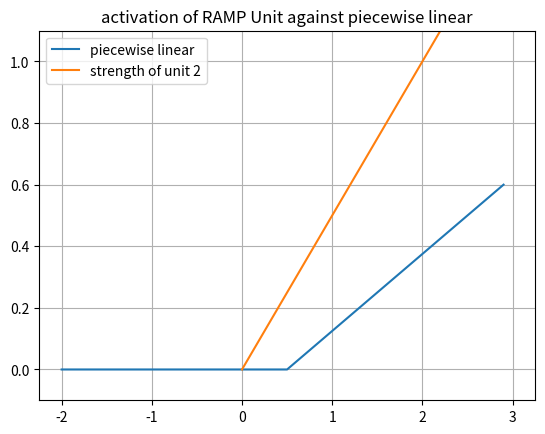
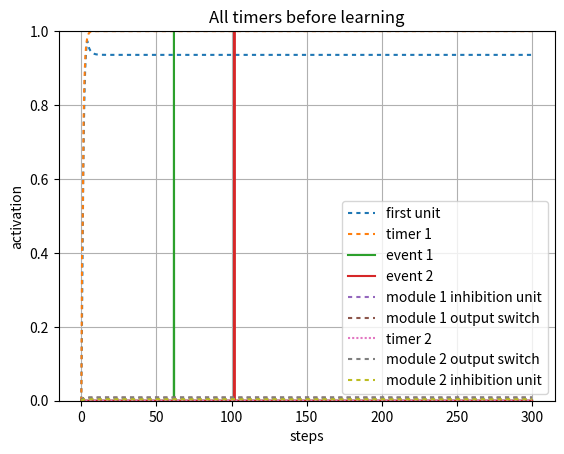
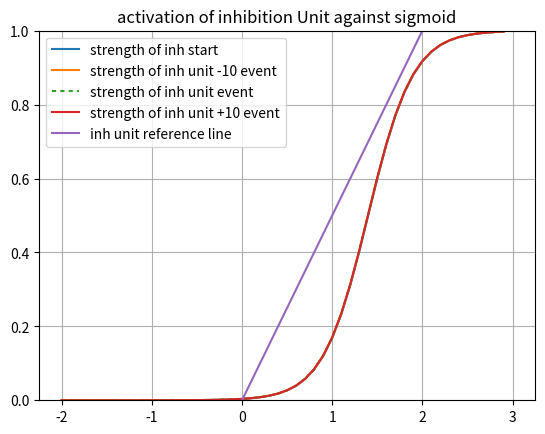
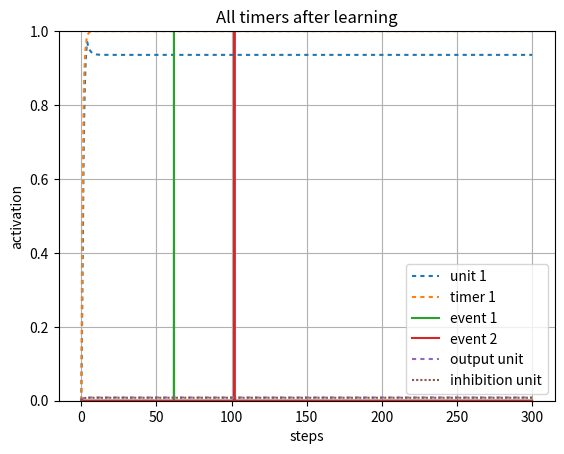

Reproduce these figures in Python, in order.
#!/usr/bin/env python3
# -*- coding: utf-8 -*-
"""
Created on Sun Apr 25 11:39:40 2021

@author: Robert Klock
Interval Timer with update rules and normal distribution
"""
import numpy as np
import matplotlib.pyplot as plt
import math
import sys

sys.path.append('/Users/<user>/Documents/Class/Fall20/SimenLab/simenlab')

def plot_curves(bias, lambd = 4, slf_excitation = 2, v = 0):
    x_axis_vals = np.arange(-2, 3, dt)
    plt.plot(x_axis_vals, graph_sigmoid(lambd, x_axis_vals, bias - v))
    x1 = [0, 3]
    y2 = [0, 1/slf_excitation * 3]
    plt.plot(x1,y2, label = "strength of module 1 OFF")
    plt.ylim([0,1])
    plt.legend([ "sigmoid internal", "strength of unit 4"], loc = 0)
    plt.title("activation of 4 Unit against sigmoid BOT")
    plt.grid('on')
    plt.show() 

def sigmoid(l, total_input, b):
    f = 1/ (1 + np.exp(-l * (total_input - b)))
    return f

def graph_sigmoid(l, I, b):
    f=1/(1+np.exp(-l * (I-b)))
    return f

def sq_error(t, o):
    # T is target (desired) output
    # O is actual output
    return (t - o) ** 2

def state(unit_index, weights, v):
    activations = weights[unit_index,:] @ v
    return activations[0]

def energy(weights, v):
    return (-1/2) * v.T * weights * v

def piecewise_linear(v, bias):
    if ((v - (bias) + .5) <= 0):
        return 0
    elif (((v - (bias + .5))> 0) and ((v - (bias + .5)) < 1)):
        return ((v - (bias)))
    else:
        return 1
    
def graph_pl(v, bias, c):
    f = np.zeros(v.size)
    for i in range (0, v.size):
        if ((v[i] - (bias))/c < 0):
            f[i] = 0
        elif ((v[i] - (bias))/c) >= 0 and ((v[i] - (bias))/c < 1):
            f[i] = ((v[i] - (bias))/c)
        else:
            f[i] = 1
    return f

def round_up(n, decimals=0):
    multiplier = 10 ** decimals
    return math.ceil(n * multiplier) / multiplier

pBA = np.random.normal(100, 10, 1)
pCA = np.random.normal(300, 10, 1)
pCB = np.random.normal(100, 10, 1)
pBC = np.random.normal(100, 10, 1)

events = {
        "pBA": np.random.normal(50, 5, 1)[0],
        "pCA": np.random.normal(100, 5, 1)[0],
        "pCB": np.random.normal(),
        "pBC": np.random.normal()}
   
# Setup our time series data, which is a series of zeros with two batches of 1's from
# 20-30 and 50-60
dt = .1
total_duration = 300
''' Establish Events '''
data1 = np.zeros((1,round(total_duration/dt)))
data1[0][0:round(4/dt)] = 1
event1 = np.zeros((1,round(total_duration/dt)))
event1[0][round(events["pBA"]/dt)] = 1
event2 = np.zeros((1,round(total_duration/dt)))
event2[0][round(events["pCA"]/dt)] = 1


stretch = 1
ramp_bias = .5
lmbd = 4
weights = np.array([[2,     0,  0,   -.5,      0,  0,  0,  0],     # 1->1, 2->1, 3->1 4->1
                    [.82,    2,  0,   -.5,       0,  0,  0,  0],      # 1->2, 2->2, 3->2
                    [0,     0,  2,   -.5,      0,  0,  0,  0],     # 1->3, 2->3, 3->3
                    [0,     0,  0,    2,      0,  0,  0,  0],
                     
                    [0,     0,  0,    0,      0,  0,  0,-1],
                    [0,     0,  0,    0,     .4, 1,  0,-1],
                    [0,     0,  0,    0,      0,  .6,  2, -1],
                    [0,     0,  0,    0,      0,  0,  1, 2]])         
                         
 
beta = 1.2
inhibition_unit_bias = 1.4
third_unit_beta = 1.1
v = np.array([np.zeros(weights.shape[0])]).T 
v_test = np.array([np.zeros(weights.shape[0])]).T 
v_hist = np.array([np.zeros(weights.shape[0])]).T 
v_hist_test = np.array([np.zeros(weights.shape[0])]).T 
net_in = np.zeros(weights.shape[0])
noise = 0.00
steps = 0 
tau = 1
delta_A = 0
l = np.array([[lmbd, lmbd, lmbd, lmbd, lmbd, lmbd, lmbd, lmbd]]).T   
#l = np.full([ weights.shape[0] ], lmbd).T  
interval_1_slope = 1
bias = np.array([[beta, ramp_bias, beta, inhibition_unit_bias, beta, ramp_bias, beta, inhibition_unit_bias]]).T 
 
net_in_test = np.zeros(weights.shape[0])
timer_learn_1 = True  
timer_learn_2 = True  
early_1 = False
early_2 = False
SN1 = 0
for i in range (0, data1.size):
    z = .7
    #if (i > round(events["pBA"]/dt)) and (timer_learn_1 == True) and (not early_1):
        # If we hit our target late
        # Do the late update
#        print("old weights", weights[1][0])
#        Sn = weights[1][0]
#        B = ramp_bias
#        Vt = v[1][-1]
#        print("VT: ", Vt)
#        A = z - Vt
#        drift = (Sn - B + .5)
#        dS = drift * (A/Vt)
#        print(dS)
##        drift = Sn - B + .5
##        d_A = drift * ((z-Vt)/Vt)
#        weights[1][0] = weights[1][0]+ dS
#        timer_learn_1 = False
#        print("new weights", weights[1][0])
    net_in = weights @ v      
    # Transfer functions
    net_in[0] = sigmoid(l[0], data1[0][i] + net_in[0], bias[0])    
    net_in[1] = piecewise_linear(net_in[1], bias[1])
    net_in[2:5] = sigmoid(l[2:5], net_in[2:5], bias[2:5])
    
    net_in[5] = piecewise_linear(net_in[5], bias[5])
    net_in[6:9] = sigmoid(l[6:9], net_in[6:9], bias[6:9])

    dv = (1/tau) * ((-v + net_in) * dt) + (noise * np.sqrt(dt) * np.random.normal(0, 1, (weights.shape[0],1)))  # Add noise using np.random
    v = v + dv            
    v_hist = np.concatenate((v_hist,v), axis=1)
    
#    if (v[1] > z) and timer_learn_1 == True:
#        SN = weights[1][0]
#        early_1 = True
#        if i < round(events["pBA"]/dt):
#            
#            # We're still in the interval, so we keep updating
#            drift = (SN - ramp_bias) + .5
#            d_A = (- (drift ** 2)/z) * dt
#            SN = SN + d_A
#            SN1 = SN
#            weights[1][0] = SN1
#            print(SN)
#        else:
#            weights[1][0] = SN1
#            timer_learn_1 = False
###

x_axis_vals = np.arange(-2, 3, dt)
plt.figure()
plt.plot(x_axis_vals, graph_pl(x_axis_vals, bias[1], lmbd))
x1 = [0, 3]
y2 = [0, 1/weights[1,1] * 3]
plt.plot(x1,y2, label = "strength of unit 2")
plt.ylim([-.1,1.1])
plt.legend([ "piecewise linear", "strength of unit 2"], loc = 0)
plt.title("activation of RAMP Unit against piecewise linear")
plt.grid('on')
plt.show()

plt.figure()
activation_plot_xvals = np.arange(0, total_duration, dt)
plt.plot(activation_plot_xvals, v_hist[0,0:-1], dashes = [2,2]) 
plt.plot(activation_plot_xvals, v_hist[1,0:-1], dashes = [2,2]) 
plt.plot(activation_plot_xvals, event1[0])
plt.plot(activation_plot_xvals, event2[0])
plt.plot(activation_plot_xvals, v_hist[3,0:-1], dashes = [2,2]) 
plt.plot(activation_plot_xvals, v_hist[2,0:-1], dashes = [2,2]) 
plt.plot(activation_plot_xvals, v_hist[5,0:-1], dashes = [1,1])
plt.plot(activation_plot_xvals, v_hist[6,0:-1], dashes = [2,2]) 
plt.plot(activation_plot_xvals, v_hist[7,0:-1], dashes = [2,2])  
plt.ylim([0,1])
#plt.plot(v2_v1_diff, dashes = [5,5])
plt.legend(["first unit", "timer 1", "event 1", "event 2", "module 1 inhibition unit", "module 1 output switch","timer 2", "module 2 output switch","module 2 inhibition unit"], loc=0)
plt.ylabel("activation")
plt.xlabel("steps")
plt.title("All timers before learning")
plt.grid('on')
plt.show()

x_axis_vals = np.arange(-2, 3, dt)
plt.figure()
plt.plot(x_axis_vals, graph_sigmoid(l[3], x_axis_vals, bias[3] - v_hist[3][1]))
plt.plot(x_axis_vals, graph_sigmoid(l[3], x_axis_vals, bias[3] - v_hist[3][round(events["pBA"]/dt) - 100]))
plt.plot(x_axis_vals, graph_sigmoid(l[3], x_axis_vals, bias[3] - v_hist[3][round(events["pBA"]/dt)]), dashes=[2,2])
plt.plot(x_axis_vals, graph_sigmoid(l[3], x_axis_vals, bias[3] - v_hist[3][round(events["pBA"]/dt) + 100]))
x1 = [0, 3]
y2 = [0, 1/weights[3,3] * 3]
plt.plot(x1,y2, label = "strength of inh unit")
plt.ylim([0,1])
plt.legend(["strength of inh start", "strength of inh unit -10 event", "strength of inh unit event","strength of inh unit +10 event", "inh unit reference line"], loc = 0)
plt.title("activation of inhibition Unit against sigmoid")
plt.grid('on')
plt.show() 
        
v = np.array([np.zeros(weights.shape[0])]).T 
v_test = np.array([np.zeros(weights.shape[0])]).T 
v_hist_test = np.array([np.zeros(weights.shape[0])]).T 
net_in_test = np.zeros(weights.shape[0])
data1 = np.zeros((1,round(total_duration/dt)))
data1[0][0:round(4/dt)] = .95
print(SN1)
for i in range (0, data1.size):
    net_in_test = weights @ v_test      
    # Transfer functions
    net_in_test[0] = sigmoid(l[0], data1[0][i] + net_in_test[0], bias[0])    
    net_in_test[1] = piecewise_linear(net_in_test[1], bias[1])
    net_in_test[2:5] = sigmoid(l[2:5], net_in_test[2:5], bias[2:5])
    
    net_in_test[5] = piecewise_linear(net_in_test[5], bias[5])
    net_in_test[6:9] = sigmoid(l[6:9], net_in_test[6:9], bias[6:9])

    dv = (1/tau) * ((-v_test + net_in_test) * dt) + (noise * np.sqrt(dt) * np.random.normal(0, 1, (weights.shape[0],1)))  # Add noise using np.random
    v_test = v_test + dv            
    v_hist_test = np.concatenate((v_hist_test,v_test), axis=1)
    
plt.figure()
activation_plot_xvals = np.arange(0, total_duration, dt)
plt.plot(activation_plot_xvals, v_hist_test[0,0:-1], dashes = [2,2]) 
plt.plot(activation_plot_xvals, v_hist_test[1,0:-1], dashes = [2,2]) 
plt.plot(activation_plot_xvals, event1[0])
plt.plot(activation_plot_xvals, event2[0])
plt.plot(activation_plot_xvals, v_hist_test[2,0:-1], dashes = [2,2]) 
plt.plot(activation_plot_xvals, v_hist_test[4,0:-1], dashes = [1,1])
plt.ylim([0,1])
#plt.plot(v2_v1_diff, dashes = [5,5])
plt.legend(["unit 1", "timer 1", "event 1", "event 2","output unit", "inhibition unit"], loc=0)
plt.ylabel("activation")
plt.xlabel("steps")
plt.title("All timers after learning")
plt.grid('on')
plt.show()

def multiple_trials(n=5, s = 1, noise = 0):
    ramp_bias = 0.5
    dt = .1
    stretch_factor = s
    total_duration = round(300 / stretch_factor)
    weights = np.array([[2,     0,  0,   -1,      0,  0,  0,  0],     # 1->1, 2->1, 3->1 4->1
                        [0.08,  1,  0,   -1,       0,  0,  0,  0],      # 1->2, 2->2, 3->2
                        [0,     .55,  2,   -1,      0,  0,  0,  0],     # 1->3, 2->3, 3->3
                        [0,     0,  1,    2,      0,  0,  0,  0],
                         
                        [0,     0,  1,    0,      2,  0,  0,-1],
                        [0,     0,  0,    0,     .08, 1,  0,-1],
                        [0,     0,  0,    0,      0,  .55,  2, -1],
                        [0,     0,  0,    0,      0,  0,  1, 2]]) 
    
    stretch_weights = np.array([[2,     0,  0,   -1,      0,  0,  0,  0],     # 1->1, 2->1, 3->1 4->1
                        [0.08,  1,  0,   -1,       0,  0,  0,  0],      # 1->2, 2->2, 3->2
                        [0,     .55,  2,   -1,      0,  0,  0,  0],     # 1->3, 2->3, 3->3
                        [0,     0,  1,    2,      0,  0,  0,  0],
                         
                        [0,     0,  1,    0,      2,  0,  0,-1],
                        [0,     0,  0,    0,     .08, 1,  0,-1],
                        [0,     0,  0,    0,      0,  .55,  2, -1],
                        [0,     0,  0,    0,      0,  0,  1, 2]]) 
    plt.figure()
    activation_plot_xvals = np.arange(0, total_duration, dt)
    for i in range(n):
        events = {
        "pBA": np.random.normal(70, 5, 1)[0] / s,
        "pCA": np.random.normal(140, 5, 1)[0] / s,
        "pCB": np.random.normal(),
        "pBC": np.random.normal()}
        ''' Establish Events '''
        data1 = np.zeros((1,round(total_duration/dt)))
        data1[0][0:round(10/dt)] = 1
        event1 = np.zeros((1,round(total_duration/dt)))
        event1[0][round(events["pBA"] / stretch_factor /dt)] = 1
        event2 = np.zeros((1,round(total_duration/dt)))
        event2[0][round(events["pCA"] / stretch_factor /dt)] = 1      
                                 
         
        beta = 1.2
        inhibition_unit_bias = 1.4
        lmbd = 4
        v_hist = np.array([np.zeros(weights.shape[0])]).T 
        noise = noise
        tau = 1
        l = np.array([[lmbd, lmbd, lmbd, lmbd, lmbd, lmbd, lmbd, lmbd]]).T   
        #l = np.full([ weights.shape[0] ], lmbd).T  
        interval_1_slope = weights[1][1]
        bias = np.array([[beta, ramp_bias, beta, inhibition_unit_bias, beta, ramp_bias, beta, inhibition_unit_bias]]).T 
         
        v = np.array([np.zeros(weights.shape[0])]).T 
        net_in = np.zeros(weights.shape[0])
        timer_learn_1 = True  
        timer_learn_2 = True  
        early_1 = False
        early_2 = False
        stretched = False if s == 1 else True
        for i in range (0, data1.size):   

            net_in = weights @ v if not stretched else stretch_weights @ v  

            # Transfer functions
            net_in[0] = sigmoid(l[0], data1[0][i] + net_in[0], bias[0])    
            net_in[1] = piecewise_linear(net_in[1], bias[1])
            net_in[2:5] = sigmoid(l[2:5], net_in[2:5], bias[2:5])
            
            net_in[5] = piecewise_linear(net_in[5], bias[5])
            net_in[6:9] = sigmoid(l[6:9], net_in[6:9], bias[6:9])
        
            dv = (1/tau) * ((-v + net_in) * dt) + (noise * np.sqrt(dt) * np.random.normal(0, 1, (weights.shape[0],1)))  # Add noise using np.random
            v = v + dv            
            v_hist = np.concatenate((v_hist,v), axis=1)
            
            z = .8
            ''' Module 1 Learning Rules '''
            if (v[1] >= z) and timer_learn_1 == True:
                early_1 = True
                if i < round(events["pBA"]/dt):
                    # We're still in the interval, so we keep updating
                    if not stretched:
                        drift = (weights[1][0] - bias[1]) + 0.5
                        d_A = (- (drift ** 2)/z) * dt
                        weights[1][0] = weights[1][0] + d_A  
                    else:
                        drift = (ramp_bias + stretch_factor * (stretch_weights[1][0] - ramp_bias)) - ramp_bias + 0.5
                        d_A = (- (drift ** 2)/z) * dt
                        stretch_weights[1][0] = stretch_weights[1][0] + d_A  
                else:
                    timer_learn_1 = False
                  
            if (i > round(events["pBA"]/dt)) and (net_in[0][-1] < z) and (timer_learn_1 == True) and (not early_1):
                # If we hit our target late
                # Do the late update
                timer_learn_1 = False
                z = net_in[0][-1]
                z = .8
                Vt = net_in[1][-1]
                if not stretched:
                    drift = (weights[1][0] - bias[1]) + 0.5
                    d_A = drift * ((z-Vt)/Vt)
                    weights[1][0] = weights[1][0] + d_A
                else:
                    drift = ramp_bias + (stretch_factor * (stretch_weights[1][0] - ramp_bias)) - ramp_bias + 0.5
                    d_A = drift * ((z-Vt)/Vt)
                    stretch_weights[1][0] = (ramp_bias + (stretch_factor * (stretch_weights[1][0] - ramp_bias))) + d_A
            
            ''' Module 2 Learning Rules '''
            if (v[5] >= z) and timer_learn_2 == True:
                early_2 = True
                if i < round(events["pCA"]/dt):
                    if not stretched:
                        # We're still in the interval, so we keep updating
                        drift = (weights[5][4] - bias[5]) + 0.5
                        d_A = (- (drift ** 2)/z) * dt
                        weights[5][4] = weights[5][4] + d_A      
                    else: 
                         # We're still in the interval, so we keep updating
                        drift = stretch_weights[5][4] - bias[5] + 0.5
                        d_A = (- (drift ** 2)/z) * dt
                        stretch_weights[5][4] = ramp_bias + stretch_factor * (stretch_weights[5][4] - ramp_bias) + d_A
                else:
                    timer_learn_2 = False
                  
            if (i > round(events["pCA"]/dt)) and (timer_learn_2 == True) and (not early_2):
                # If we hit our target late
                # Do the late update
                timer_learn_2 = False
                z = net_in[5][-1]
                z = .8
                Vt = net_in[5][-1]
                if not stretched:
                    drift = weights[5][4] - ramp_bias + 0.5
                    d_A = drift * ((z-Vt)/Vt)
                    weights[5][4] = weights[5][4] + d_A
                else:
                    drift = ramp_bias + (stretch_factor * (stretch_weights[5][4] - ramp_bias)) - ramp_bias + 0.5
                    d_A = drift * ((z-Vt)/Vt)
                    stretch_weights[5][4] = stretch_weights[5][4] + d_A
       
        plt.plot(activation_plot_xvals, event1[0], 'k', alpha = .6)
        plt.plot(activation_plot_xvals, event2[0], 'k', alpha = .6)      
        plt.plot(activation_plot_xvals, v_hist[1,0:-1], 'b', dashes = [2,2]) 
        plt.plot(activation_plot_xvals, v_hist[5,0:-1], 'r', dashes = [2,2]) 
        plt.ylim([0,1])
        #plt.plot(v2_v1_diff, dashes = [5,5])
    plt.legend(["event 1", "event 2", "timer 1", "timer 2"], loc=0)
    plt.ylabel("activation")
    plt.xlabel("steps")
    plt.title("Timer behavior multiple trials")
    plt.grid('on')
    plt.show()
        


    
